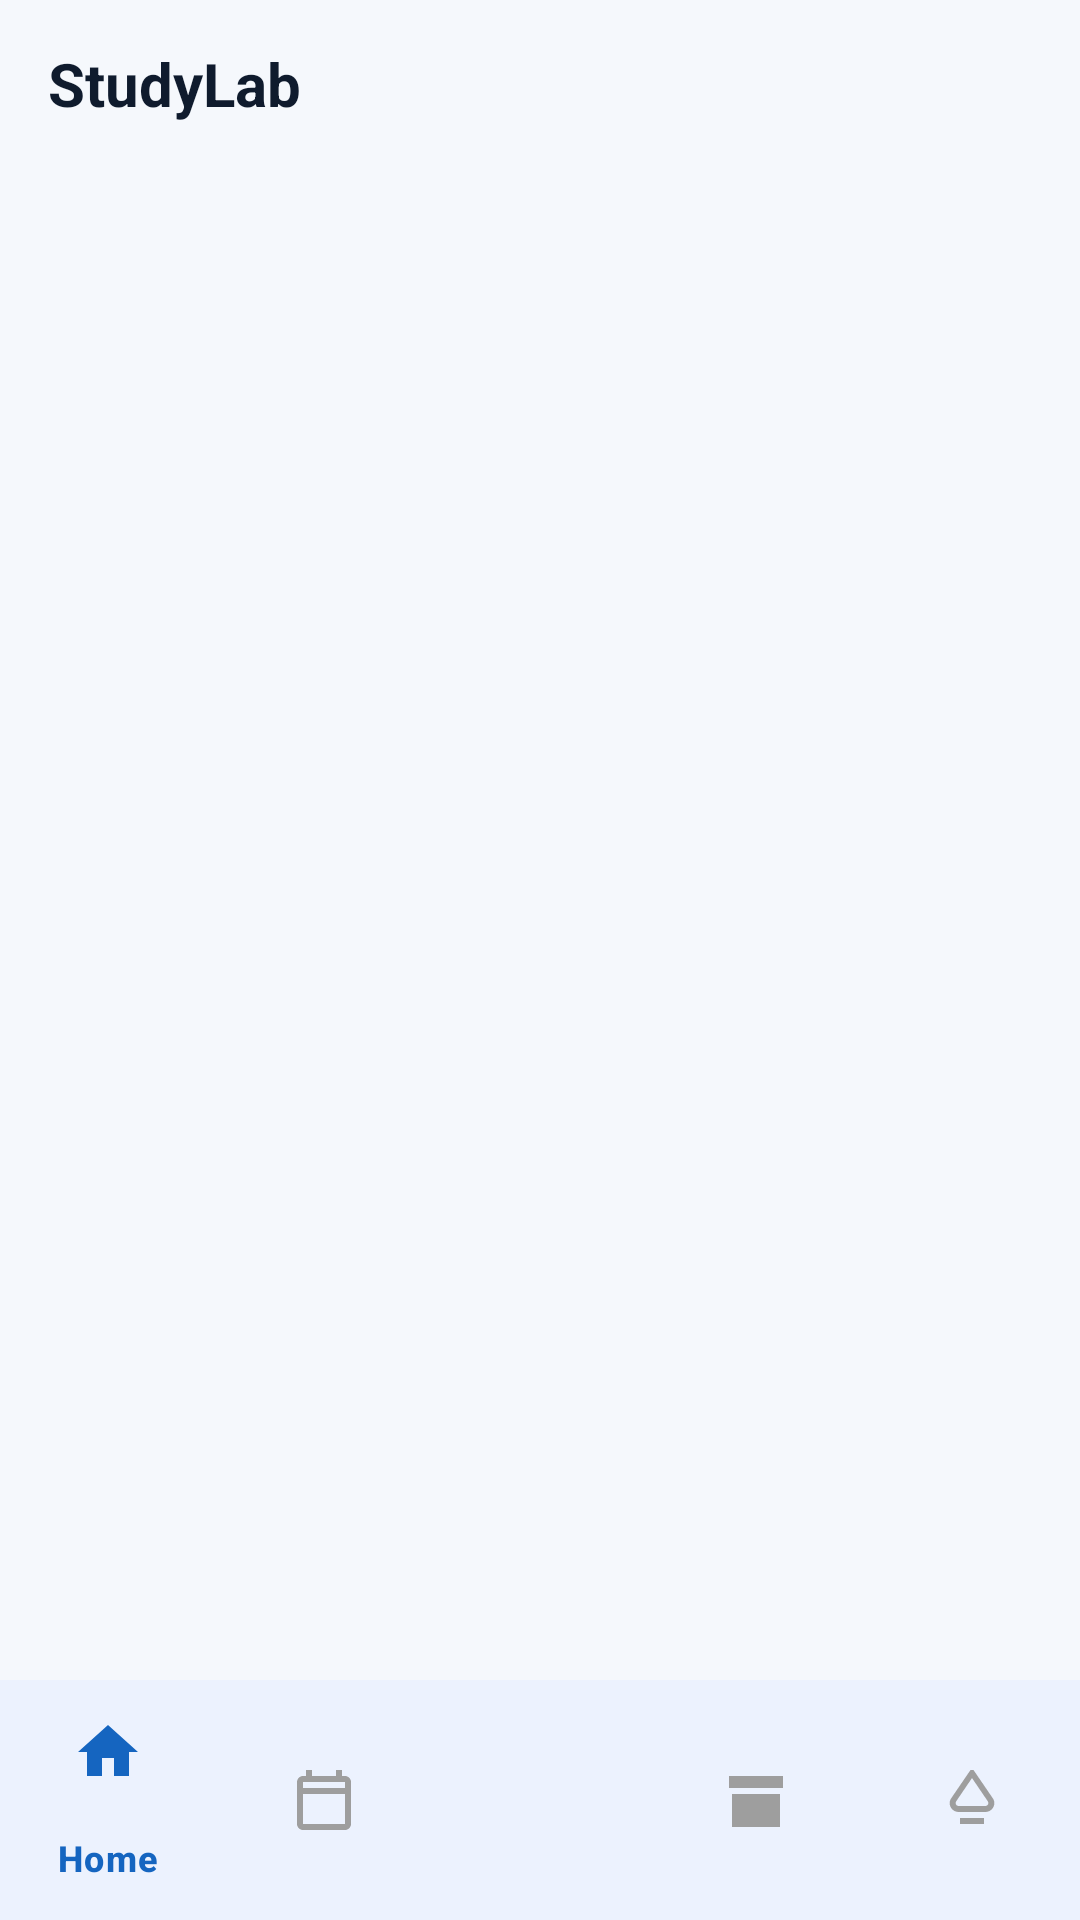

Produce the Android XML layout that renders to this screen, including the resource entries it uses.
<!-- AndroidManifest.xml: application theme Theme.Studylab -->
<!-- res/layout/activity_main.xml -->
<?xml version="1.0" encoding="utf-8"?>
<androidx.constraintlayout.widget.ConstraintLayout
    xmlns:android="http://schemas.android.com/apk/res/android"
    xmlns:app="http://schemas.android.com/apk/res-auto"
    xmlns:tools="http://schemas.android.com/tools"
    android:id="@+id/main"
    android:layout_width="match_parent"
    android:layout_height="match_parent"
    android:background="@color/background_color"
    tools:context=".MainActivity">

    <LinearLayout
        android:id="@+id/top_bar"
        android:layout_width="match_parent"
        android:layout_height="56dp"
        android:orientation="horizontal"
        android:gravity="center_vertical"
        android:paddingHorizontal="16dp"
        android:background="@color/background_color"
        app:layout_constraintTop_toTopOf="parent"
        app:layout_constraintStart_toStartOf="parent"
        app:layout_constraintEnd_toEndOf="parent"
        xmlns:android="http://schemas.android.com/apk/res/android">

        <TextView
            android:id="@+id/top_bar_title"
            android:layout_width="0dp"
            android:layout_height="wrap_content"
            android:layout_weight="1"
            android:text="StudyLab"
            android:textSize="20sp"
            android:textStyle="bold"
            android:textColor="@color/text_primary" />

        <ImageView
            android:id="@+id/btn_settings"
            android:layout_width="40dp"
            android:layout_height="40dp"
            android:src="@drawable/ic_settings"
            android:padding="8dp"
            android:contentDescription="Settings"
            android:tint="@color/text_secondary" />
    </LinearLayout>

    <androidx.fragment.app.FragmentContainerView
        android:id="@+id/nav_host"
        android:layout_width="match_parent"
        android:layout_height="0dp"
        app:layout_constraintBottom_toTopOf="@id/bottom_nav"
        app:layout_constraintTop_toBottomOf="@id/top_bar" />

    <com.google.android.material.bottomnavigation.BottomNavigationView
        android:id="@+id/bottom_nav"
        android:layout_width="match_parent"
        android:layout_height="wrap_content"
        android:background="@android:color/white"
        app:itemIconTint="@color/nav_item_selector"
        app:itemTextColor="@color/nav_item_selector"
        app:itemActiveIndicatorStyle="@style/Widget.Studylab.BottomNav.ActiveIndicator"
        app:menu="@menu/bottom_nav_menu"
        app:layout_constraintBottom_toBottomOf="parent"
        app:layout_constraintStart_toStartOf="parent"
        app:layout_constraintEnd_toEndOf="parent" />

</androidx.constraintlayout.widget.ConstraintLayout>
<!-- resources referenced by this layout -->
<resources>
  <color name="background_color">#F5F8FC</color>
  <color name="text_primary">#0F1B2D</color>
  <color name="text_secondary">#5A6B85</color>
  <style name="Widget.Studylab.BottomNav.ActiveIndicator" parent="Widget.Material3.BottomNavigationView.ActiveIndicator">
          <item name="android:width">0dp</item>
          <item name="android:height">0dp</item>
          <item name="android:color">@android:color/transparent</item>
      </style>
  <style name="Theme.Studylab" parent="Base.Theme.Studylab" />
  <style name="Base.Theme.Studylab" parent="Theme.Material3.Light.NoActionBar">
          <item name="colorPrimary">@color/brand_primary</item>
          <item name="colorPrimaryVariant">@color/brand_primary_dark</item>
          <item name="colorOnPrimary">@color/white</item>
          <item name="colorSecondary">@color/brand_accent</item>
          <item name="colorOnSecondary">@color/white</item>
          <item name="android:colorBackground">@color/background_color</item>
          <item name="colorSurface">@color/surface</item>
          <item name="colorOnSurface">@color/text_primary</item>
          <item name="android:textColorPrimary">@color/text_primary</item>
          <item name="android:textColorSecondary">@color/text_secondary</item>
          <item name="android:editTextColor">@color/text_primary</item>
          <item name="android:textColorHint">@color/text_hint</item>
          <item name="android:windowLightStatusBar" tools:targetApi="m">true</item>
          <item name="android:statusBarColor">@color/background_color</item>
          <item name="android:navigationBarColor">@color/white</item>
      </style>
  <color name="brand_primary">#1E66F5</color>
  <color name="brand_primary_dark">#1452C7</color>
  <color name="white">#FFFFFFFF</color>
  <color name="brand_accent">#3B82F6</color>
  <color name="surface">#FFFFFFFF</color>
  <color name="text_hint">#9AA8BD</color>
</resources>
